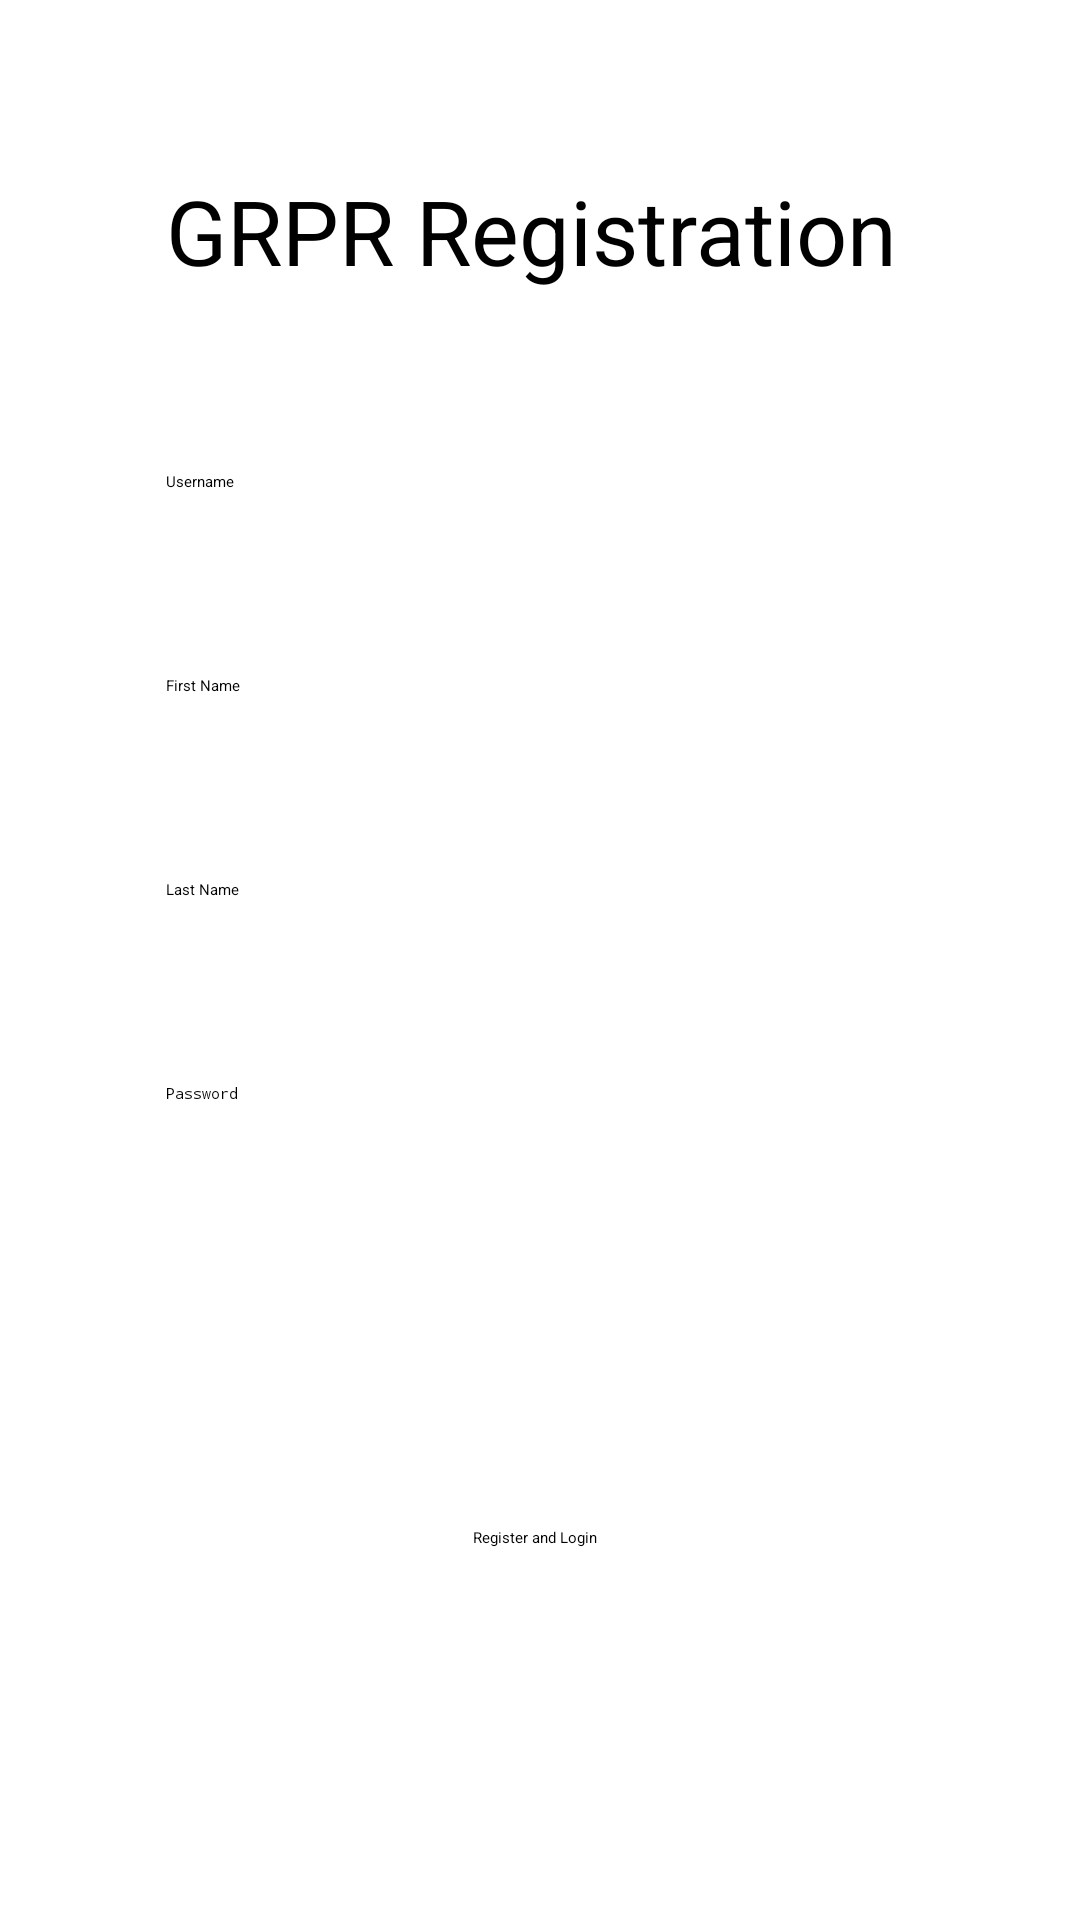

Layout XML and referenced resources for this Android screen:
<!-- AndroidManifest.xml: application theme Theme.Grpr -->
<!-- res/layout/register_activity.xml -->
<?xml version="1.0" encoding="utf-8"?>
<androidx.constraintlayout.widget.ConstraintLayout xmlns:android="http://schemas.android.com/apk/res/android"
    xmlns:app="http://schemas.android.com/apk/res-auto"
    xmlns:tools="http://schemas.android.com/tools"
    android:layout_width="match_parent"
    android:layout_height="match_parent"
    tools:context=".RegisterActivity">

    <EditText
        android:id="@+id/usernameEditText"
        android:layout_width="wrap_content"
        android:layout_height="wrap_content"
        android:width="250dp"
        android:ems="10"
        android:hint="@string/username"
        android:inputType="textPersonName"
        android:minHeight="48dp"
        app:layout_constraintBottom_toBottomOf="parent"
        app:layout_constraintEnd_toEndOf="parent"
        app:layout_constraintHorizontal_bias="0.502"
        app:layout_constraintStart_toStartOf="parent"
        app:layout_constraintTop_toTopOf="parent"
        app:layout_constraintVertical_bias="0.265" />

    <EditText
        android:id="@+id/fNameEditText"
        android:layout_width="wrap_content"
        android:layout_height="wrap_content"
        android:layout_marginTop="20dp"
        android:width="250dp"
        android:ems="10"
        android:hint="@string/first_name"
        android:inputType="textPersonName"
        android:minHeight="48dp"
        app:layout_constraintEnd_toEndOf="@+id/usernameEditText"
        app:layout_constraintStart_toStartOf="@+id/usernameEditText"
        app:layout_constraintTop_toBottomOf="@+id/usernameEditText" />

    <EditText
        android:id="@+id/lNameEditText"
        android:layout_width="wrap_content"
        android:layout_height="wrap_content"
        android:layout_marginTop="20dp"
        android:width="250dp"
        android:ems="10"
        android:hint="@string/last_name"
        android:inputType="textPersonName"
        android:minHeight="48dp"
        app:layout_constraintEnd_toEndOf="@+id/fNameEditText"
        app:layout_constraintHorizontal_bias="0.497"
        app:layout_constraintStart_toStartOf="@+id/fNameEditText"
        app:layout_constraintTop_toBottomOf="@+id/fNameEditText" />

    <EditText
        android:id="@+id/passwordEditText"
        android:layout_width="wrap_content"
        android:layout_height="wrap_content"
        android:layout_marginTop="20dp"
        android:width="250dp"
        android:ems="10"
        android:hint="@string/password"
        android:inputType="textPassword"
        android:minHeight="48dp"
        app:layout_constraintEnd_toEndOf="@+id/lNameEditText"
        app:layout_constraintStart_toStartOf="@+id/lNameEditText"
        app:layout_constraintTop_toBottomOf="@+id/lNameEditText" />

    <Button
        android:id="@+id/button"
        android:layout_width="wrap_content"
        android:layout_height="wrap_content"
        android:layout_marginTop="100dp"
        android:text="@string/register_and_login"
        app:layout_constraintEnd_toEndOf="@+id/passwordEditText"
        app:layout_constraintHorizontal_bias="0.491"
        app:layout_constraintStart_toStartOf="@+id/passwordEditText"
        app:layout_constraintTop_toBottomOf="@+id/passwordEditText" />

    <TextView
        android:id="@+id/textView4"
        android:layout_width="wrap_content"
        android:layout_height="wrap_content"
        android:text="@string/grpr_registration"
        android:textSize="30sp"
        android:layout_marginBottom="60dp"
        app:layout_constraintBottom_toTopOf="@+id/usernameEditText"
        app:layout_constraintEnd_toEndOf="@+id/usernameEditText"
        app:layout_constraintHorizontal_bias="0.0"
        app:layout_constraintStart_toStartOf="@+id/usernameEditText" />

    <TextView
        android:id="@+id/textView5"
        android:layout_width="0dp"
        android:layout_height="wrap_content"
        android:layout_marginTop="40dp"
        app:layout_constraintEnd_toEndOf="@+id/passwordEditText"
        app:layout_constraintStart_toStartOf="@+id/passwordEditText"
        app:layout_constraintTop_toBottomOf="@+id/passwordEditText" />

</androidx.constraintlayout.widget.ConstraintLayout>
<!-- resources referenced by this layout -->
<resources>
  <string name="first_name">First Name</string>
  <string name="grpr_registration">GRPR Registration</string>
  <string name="last_name">Last Name</string>
  <string name="password">Password</string>
  <string name="register_and_login">Register and Login</string>
  <string name="username">Username</string>
</resources>
